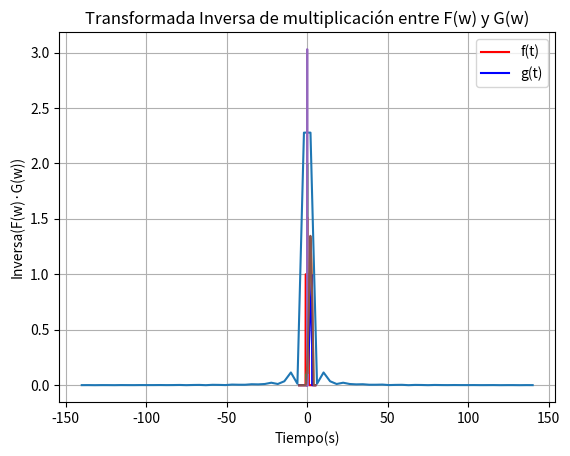

Python code for this plot:
import numpy as np
import matplotlib.pyplot as plt
import scipy.fft as fourier


#Pregunta 1

#Parte B) Gráfica Transformada de Fourier

#Variables para graficar
A = 5
w = np.linspace(-140, 140,70)
Fw = A*((5 - 4*np.exp(w*1j) -  np.exp(-4*w*1j))/(4*w**2))
t = np.linspace(-1, 4, 100)

#Gráfico de Transformada
plt.plot(w,abs(Fw))
plt.title("Transformada de f(t) con A = " + str(A))
plt.xlabel('Frecuencia (Hz)')
plt.ylabel('Amplitud')
plt.grid()
plt.savefig("transformadaFourier.png")
plt.show()

#Calcular energia para comprobar Parseval
energia_t = 5*(A**2)/3
print("Energía respecto a t es " + str(energia_t))

energia_w = np.trapz(abs(Fw**2),w)
print("Energía respecto a w es " + str(energia_w))


#Pregunta 2

#Parta a) Calcular la convolución

#Funciones para graficar f(t) y g(t)

#Función g(t)
def tri(t):
    if 0 <= t <=3:
        return t/3
    else:
        return 0

#Función(t)
def squa(t):
    if -1 <= t <= 1:
        return 1
    else:
        return 0

#Calculo de la convolución
tau = np.linspace(-5, 5, 100)
c = []
for t in tau:
  g = np.array(list(map(tri, t-tau)))
  f = np.array(list(map(squa, tau)))
  c.append(np.trapz(f*g,tau))

plt.plot(tau,c)
plt.title("Convolución entre f(t) y g(t)")
plt.xlabel('tiempo (s)')
plt.ylabel('f(t)*g(t)')
plt.grid()
plt.savefig("convolucion.png")
plt.show()

#Parte b)

#Se obtienen funciones f(t) y g(t)
t = np.linspace(-5,5,100)
g = np.array(list(map(tri, t)))
f = np.array(list(map(squa, t)))

#Gráfico de ambas funciones respecto al tiempo
plt.plot(t,f,color="red",label="f(t)")
plt.plot(t,g,color="blue",label="g(t)")
plt.title("Función f(t) y g(t)")
plt.xlabel('tiempo (s)')
plt.ylabel('f(t) y g(t)')
plt.grid()
plt.legend()
plt.savefig("funciones.png")

plt.show()

#Calculo de la transformada de fourier de ambas funciones
Fw = fourier.fft(f,norm="ortho")
Fw = fourier.fftshift(Fw)


Gw = fourier.fft(g,norm="ortho")
Gw = fourier.fftshift(Gw)

#Calculo de las frencuencias de ambas funciones
freq_F = fourier.fftfreq(len(f),2)
freq_F = fourier.fftshift(freq_F)

freq_G = fourier.fftfreq(len(g),3)
freq_G = fourier.fftshift(freq_G)

#Gráfico de ambas transformadas
plt.plot(freq_F,abs(Fw))
plt.title("Transformada de f(t)")
plt.xlabel('Frecuencia (Hz)')
plt.ylabel('Amplitud')
plt.savefig("transformada_f.png")
plt.grid()
plt.show()

plt.plot(freq_G,abs(Gw))
plt.title("Transformada de g(t)")
plt.xlabel('Frecuencia (Hz)')
plt.ylabel('Amplitud')
plt.savefig("transformada_g.png")
plt.grid()
plt.show()

#Multpiplicación de transformadas Fw y Gw
multiplicion = Fw*Gw
freq_mult = fourier.fftfreq(multiplicion.size)
freq_mult = fourier.fftshift(freq_mult)
#Gráfico de de la multplicación
plt.plot(freq_mult,abs(multiplicion))
plt.title("Multiplicación de transformada F(w) y G(w)")
plt.xlabel('Frecuencia(Hertz)')
plt.ylabel('Amplitud')
plt.savefig("multiplicacion_transformada.png")
plt.grid()
plt.show()

#Obtención de la inversa de la multiplicación y gráfico
inversa = fourier.ifft(multiplicion,norm="ortho")
inversa = fourier.ifftshift(inversa)
plt.plot(t,abs(inversa))
plt.title("Transformada Inversa de multiplicación entre F(w) y G(w)")
plt.xlabel('Tiempo(s)')
plt.ylabel('Inversa(F(w)·G(w))')
plt.grid()
plt.savefig("inversa.png")
plt.show()